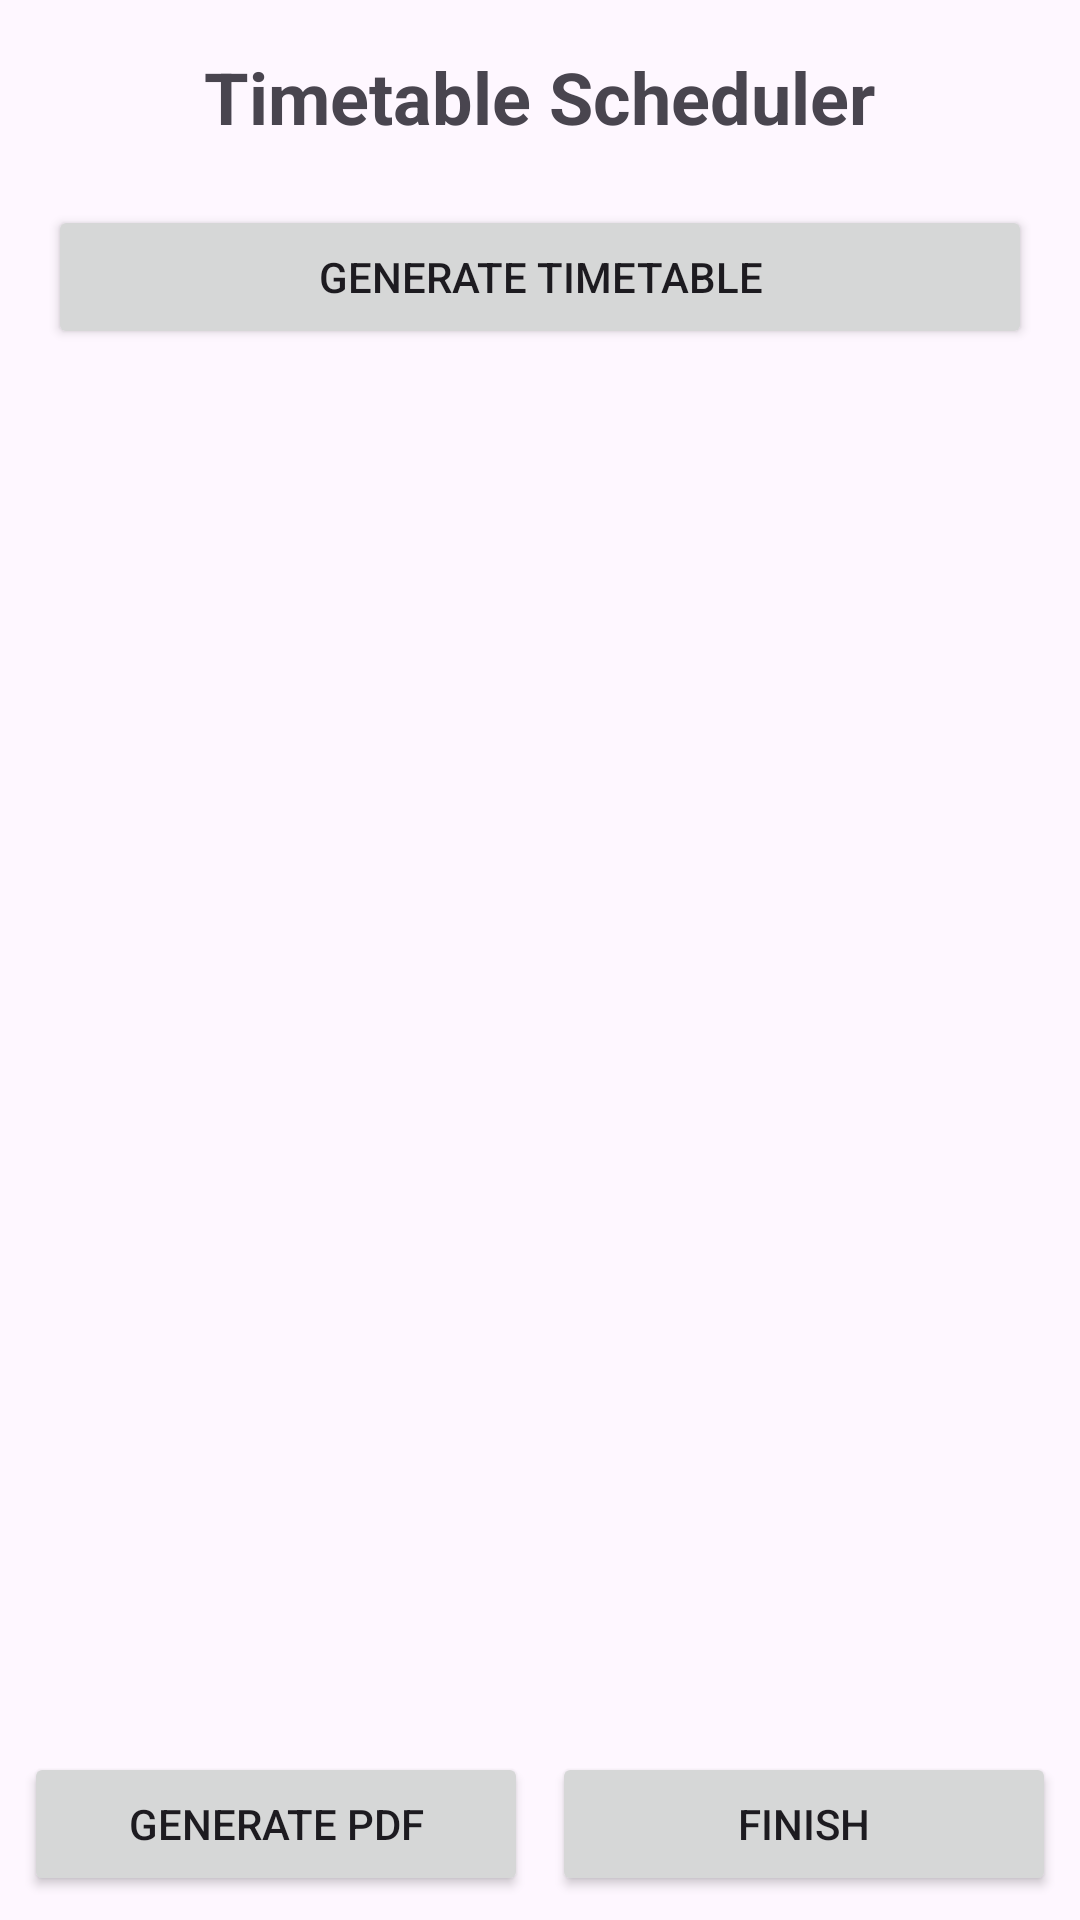

Layout XML and referenced resources for this Android screen:
<!-- AndroidManifest.xml: application theme Theme.TimetableScheduler -->
<!-- res/layout/activity_timetable_generator.xml -->
<?xml version="1.0" encoding="utf-8"?>
<RelativeLayout xmlns:android="http://schemas.android.com/apk/res/android"
    android:layout_width="match_parent"
    android:layout_height="match_parent">

    <ScrollView
        android:id="@+id/scrollView"
        android:layout_width="match_parent"
        android:layout_height="match_parent"
        android:layout_above="@+id/bottomButtons"
        android:fillViewport="true">

        <LinearLayout
            android:layout_width="match_parent"
            android:layout_height="wrap_content"
            android:orientation="vertical"
            android:padding="16dp">

            <TextView
                android:layout_width="wrap_content"
                android:layout_height="wrap_content"
                android:text="Timetable Scheduler"
                android:textSize="24sp"
                android:textStyle="bold"
                android:layout_gravity="center"
                android:layout_marginBottom="20dp"/>

            <Button
                android:id="@+id/btnGenerateTimetable"
                android:layout_width="match_parent"
                android:layout_height="wrap_content"
                android:text="Generate Timetable"
                android:layout_marginBottom="16dp"/>

            <ProgressBar
                android:id="@+id/progressBar"
                android:layout_width="wrap_content"
                android:layout_height="wrap_content"
                android:layout_gravity="center"
                android:visibility="gone"/>

            <TextView
                android:id="@+id/tvStatus"
                android:layout_width="wrap_content"
                android:layout_height="wrap_content"
                android:layout_gravity="center"
                android:layout_marginBottom="16dp"
                android:visibility="gone"/>

            <TableLayout
                android:id="@+id/timetableTable"
                android:layout_width="match_parent"
                android:layout_height="wrap_content"
                android:visibility="gone"
                android:stretchColumns="*"
                android:layout_marginTop="16dp"/>
        </LinearLayout>
    </ScrollView>

    <LinearLayout
        android:id="@+id/bottomButtons"
        android:layout_width="match_parent"
        android:layout_height="wrap_content"
        android:layout_alignParentBottom="true"
        android:orientation="horizontal"
        android:padding="8dp">

        <Button
            android:id="@+id/btnGeneratePDF"
            android:layout_width="0dp"
            android:layout_height="wrap_content"
            android:layout_weight="1"
            android:text="Generate PDF"
            android:layout_marginEnd="8dp"
            android:enabled="true"/>

        <Button
            android:id="@+id/btnFinish"
            android:layout_width="0dp"
            android:layout_height="wrap_content"
            android:layout_weight="1"
            android:text="Finish"/>
    </LinearLayout>

</RelativeLayout>
<!-- resources referenced by this layout -->
<resources>
  <style name="Theme.TimetableScheduler" parent="Base.Theme.TimetableScheduler" />
  <style name="Base.Theme.TimetableScheduler" parent="Theme.Material3.DayNight.NoActionBar">
          
          
      </style>
</resources>
